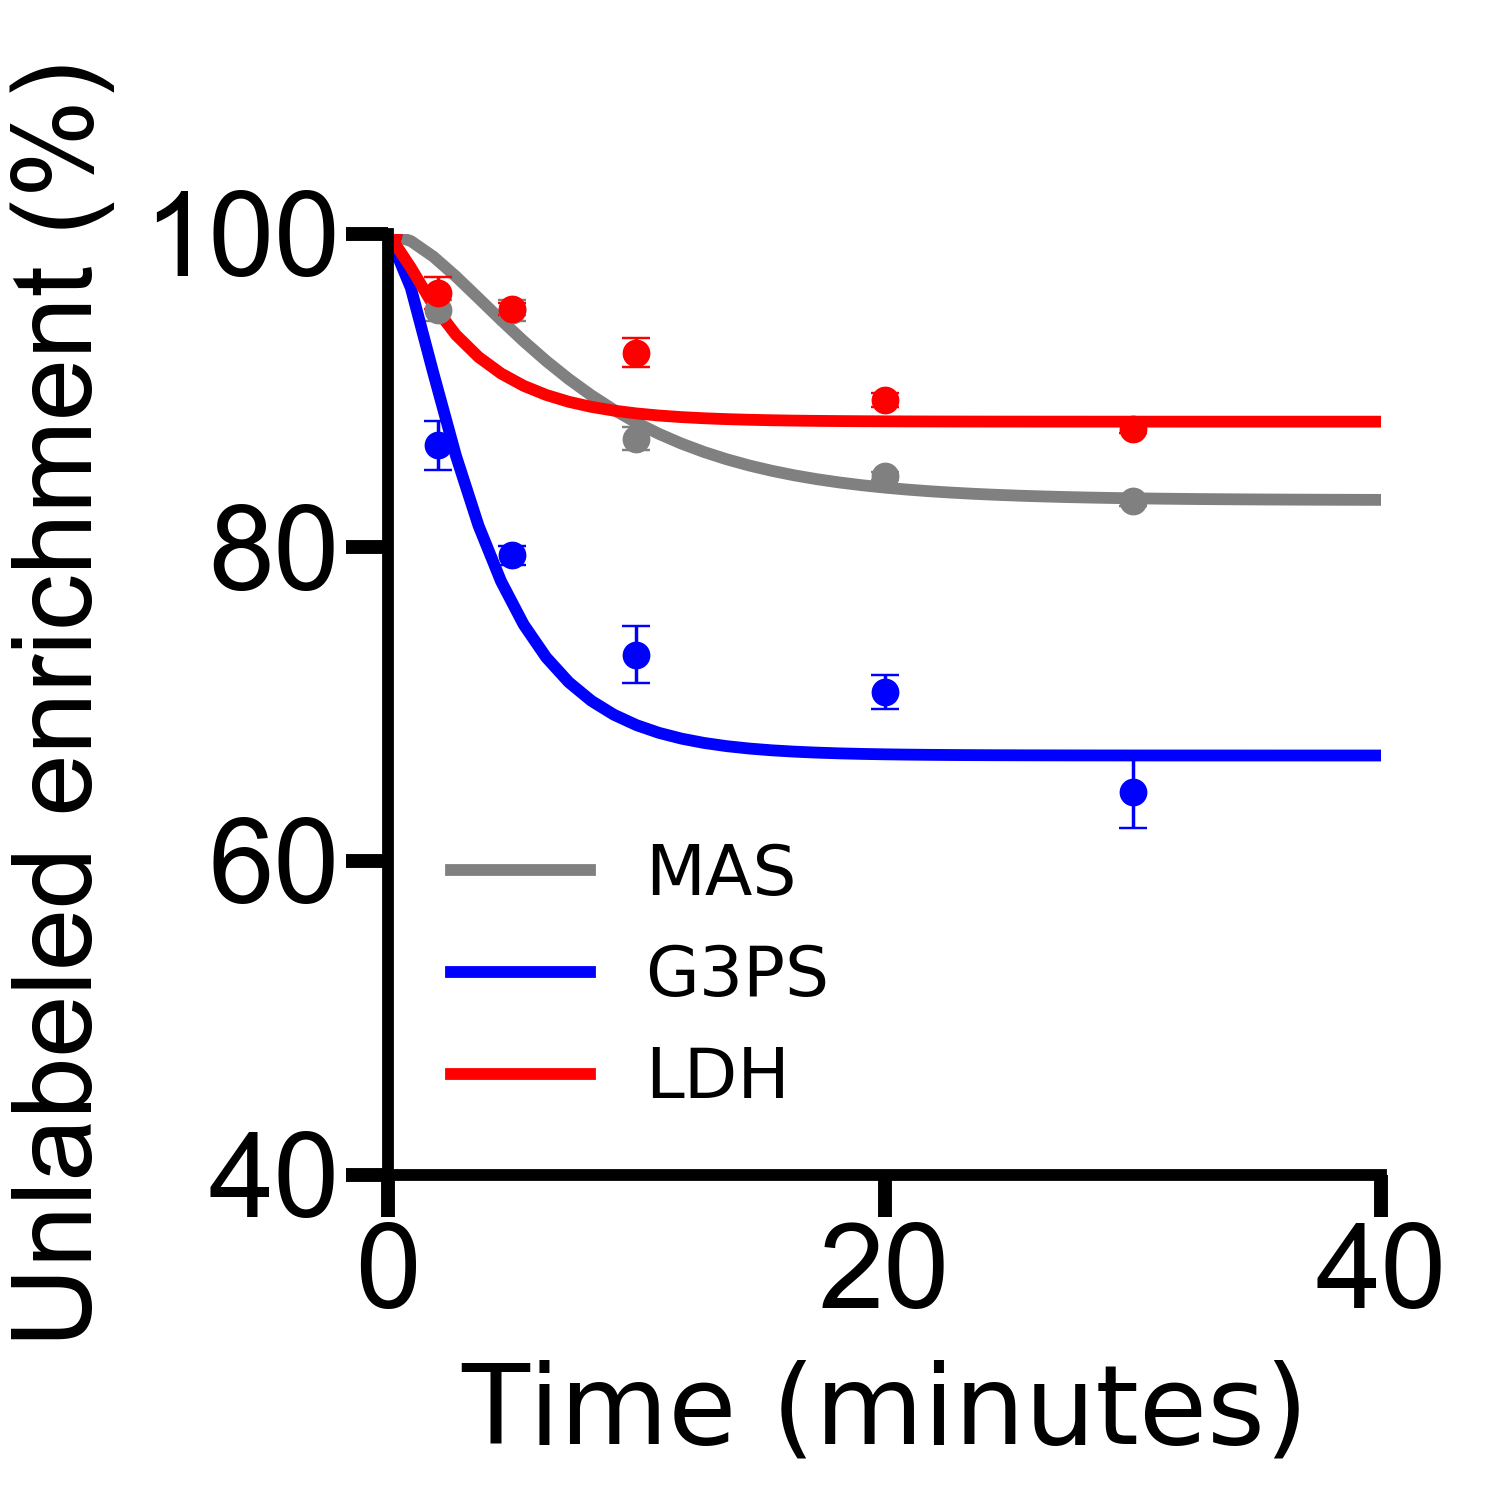

Data behind this chart, as committed beside it:
Time, L_malate, UL_malate, L_g3p, UL_g3p, L_lac, UL_lac, L_ga3p, UL_ga3p
0, 0, 100, 0, 100, 0, 100, 0, 100
0, 0, 100, 0, 100, 0, 100, 0, 100
0, 0, 100, 0, 100, 0, 100, 0, 100
2, 6.513, 93.49, 17.29, 82.71, 6.182, 93.82, 25.44, 74.56
2, 3.775, 96.22, 12.41, 87.59, 3.389, 96.61, 20.44, 79.56
2, 4.378, 95.62, 10.82, 89.18, 1.803, 98.2, 19.73, 80.27
5, 6.513, 93.49, 21.98, 78.02, 3.935, 96.07, 29.38, 70.62
5, 3.775, 96.22, 19.98, 80.02, 5.389, 94.61, 28.7, 71.3
5, 4.378, 95.62, 19.6, 80.4, 5.134, 94.87, 30.74, 69.26
10, 11.66, 88.34, 23.4, 76.6, 5.483, 94.52, 30.15, 69.85
10, 12.85, 87.15, 26.19, 73.81, 8.009, 91.99, 29.9, 70.1
10, 14.75, 85.25, 30.93, 69.07, 9.345, 90.66, 32.79, 67.21
20, 16.11, 83.89, 31.27, 68.73, 11.67, 88.33, 34.96, 65.04
20, 15.26, 84.74, 29.75, 70.25, 9.93, 90.07, 33.66, 66.34
20, 15, 85, 26.74, 73.26, 10.19, 89.81, 31.06, 68.94
30, 18.31, 81.69, 42.82, 57.18, 13.27, 86.73, 37.65, 62.35
30, 17.14, 82.86, 40.41, 59.59, 11.73, 88.27, 37.98, 62.02
30, 17.07, 82.93, 30.64, 69.36, 12.94, 87.06, 36.69, 63.31
30, 16.74, 83.26, 33.59, 66.41, 12.17, 87.83, 37.31, 62.69
30, 15.94, 84.06, 30.46, 69.54, 12.3, 87.7, 34.04, 65.96
